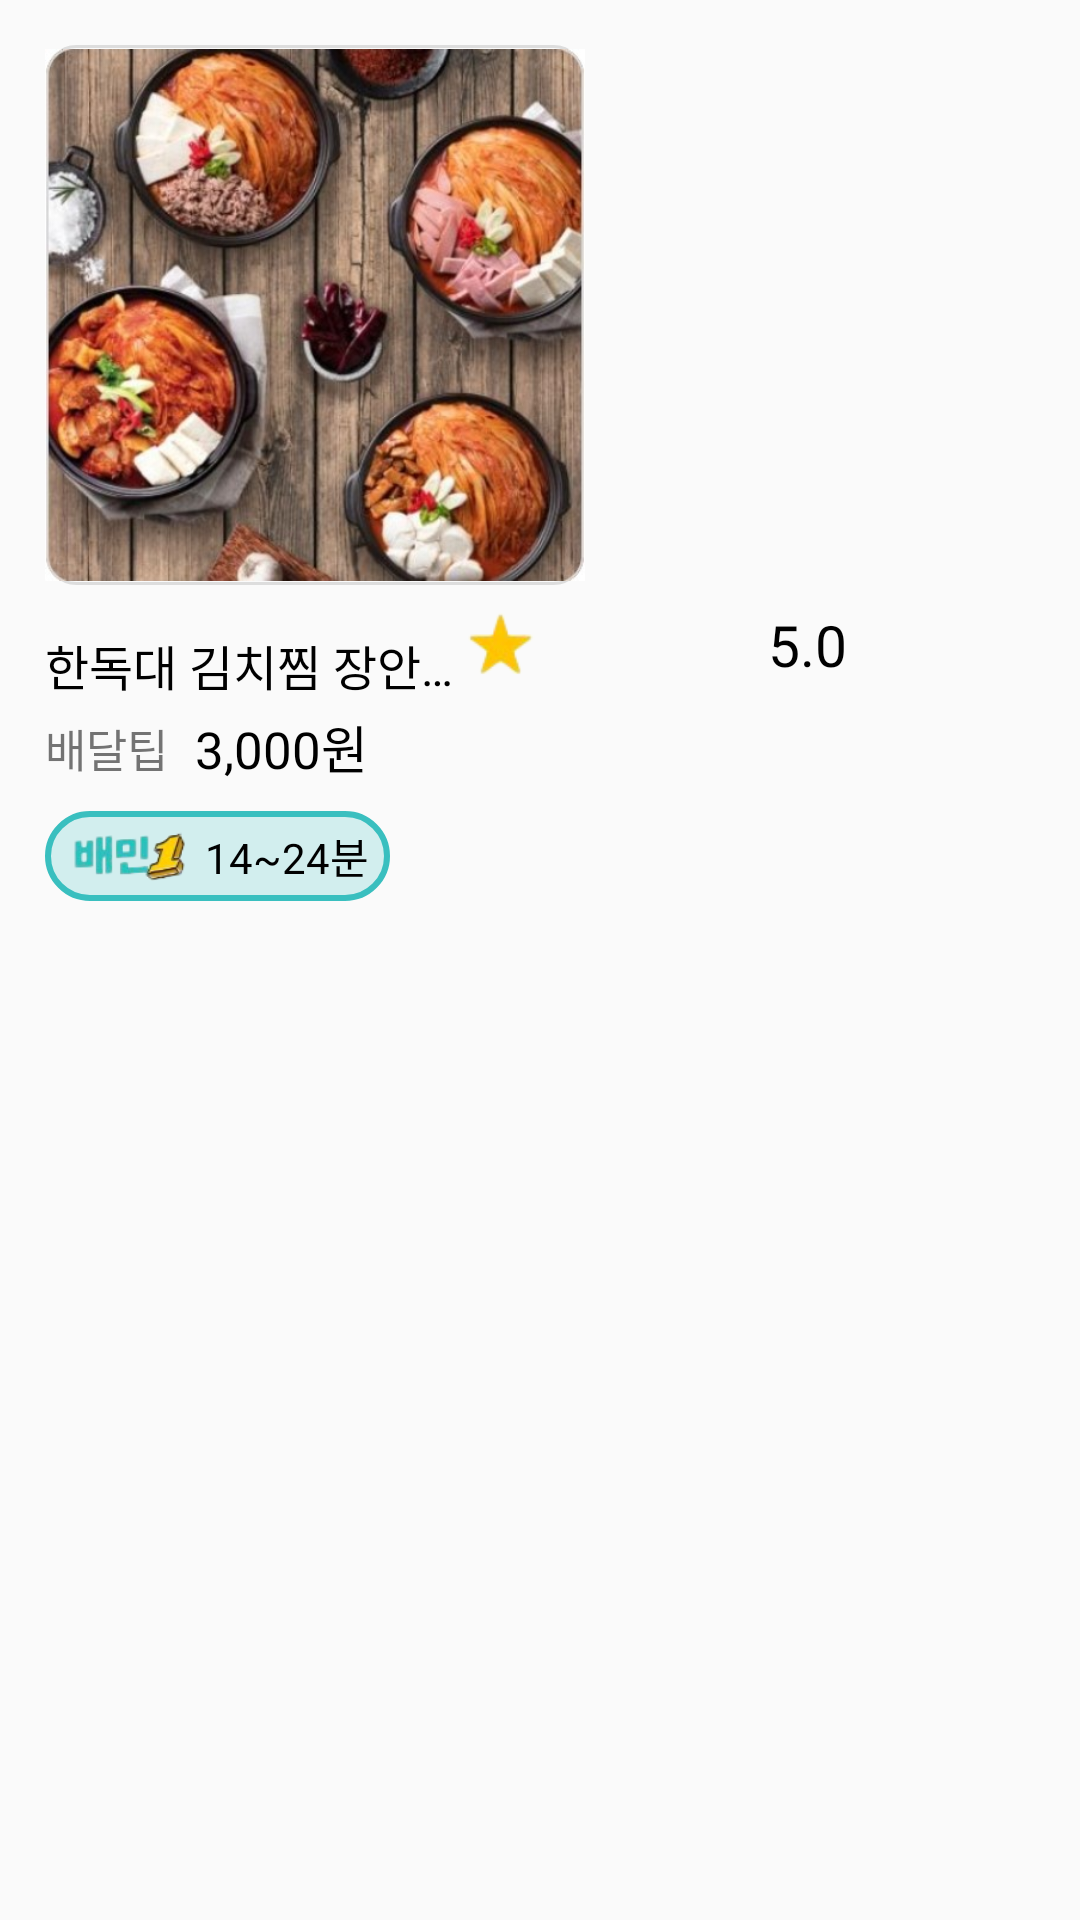

Here is an Android app screen rendered from its layout file. Give the layout XML and the strings, colors and styles it references.
<!-- AndroidManifest.xml: application theme Theme.DeliveryServiceApp -->
<!-- res/layout/main_recycle_item.xml -->
<?xml version="1.0" encoding="utf-8"?>
<androidx.constraintlayout.widget.ConstraintLayout xmlns:android="http://schemas.android.com/apk/res/android"
    xmlns:app="http://schemas.android.com/apk/res-auto"
    android:layout_width="wrap_content"
    android:layout_height="wrap_content">


    <ImageView
        android:id="@+id/main_food_img"
        android:layout_width="180dp"
        android:layout_height="180dp"
        android:layout_marginLeft="15dp"
        android:layout_marginTop="15dp"
        android:src="@drawable/bm_quick_img1"
        android:background="@drawable/quick_recyclerview_img_bg"
        app:layout_constraintStart_toStartOf="parent"
        app:layout_constraintTop_toTopOf="parent" />

    <TextView
        android:id="@+id/restrant_name"
        android:layout_width="140dp"
        android:layout_height="wrap_content"
        android:ellipsize="end"
        android:maxLines="1"
        android:text="한독대 김치찜 장안점점"
        android:textColor="@color/black"
        android:fontFamily="@font/bmjua_ttf"
        android:textSize="16dp"
        android:layout_marginTop="15dp"
        app:layout_constraintStart_toStartOf="@+id/main_food_img"
        app:layout_constraintTop_toBottomOf="@+id/main_food_img"/>

    <TextView
        android:id="@+id/deliver_tip"
        android:layout_width="50dp"
        android:layout_height="wrap_content"
        android:text="배달팁"
        android:textSize="15dp"
        app:layout_constraintTop_toBottomOf="@+id/restrant_name"
        app:layout_constraintStart_toStartOf="@+id/restrant_name"
        android:layout_marginTop="5dp"/>

    <TextView
        android:id="@+id/deliver_fee"
        android:layout_width="wrap_content"
        android:layout_height="wrap_content"
        android:text="3,000원"
        android:textSize="17dp"
        android:textColor="@color/black"
        app:layout_constraintStart_toEndOf="@+id/deliver_tip"
        app:layout_constraintTop_toBottomOf="@+id/restrant_name"
        android:layout_marginTop="3dp"/>

    <androidx.constraintlayout.widget.ConstraintLayout
        android:id="@+id/bm1_time_bar"
        android:layout_width="115dp"
        android:layout_height="30dp"
        android:background="@drawable/main_bm1_chip_bg"
        app:layout_constraintStart_toStartOf="@id/deliver_tip"
        app:layout_constraintTop_toBottomOf="@id/deliver_tip"
        android:layout_marginTop="10dp">

        <ImageView
            android:id="@+id/bm1_img"
            android:layout_width="wrap_content"
            android:layout_height="wrap_content"
            android:adjustViewBounds="true"
            app:layout_constraintStart_toStartOf="parent"
            app:layout_constraintTop_toTopOf="parent"
            app:layout_constraintBottom_toBottomOf="parent"
            android:src="@drawable/main_bm1_img" />

        <TextView
            android:id="@+id/main_bm1_time"
            android:layout_width="wrap_content"
            android:layout_height="wrap_content"
            android:text="14~24분"
            app:layout_constraintTop_toTopOf="parent"
            app:layout_constraintEnd_toEndOf="parent"
            app:layout_constraintBottom_toBottomOf="parent"
            android:layout_marginRight="7dp"
            android:textColor="@color/black"/>





    </androidx.constraintlayout.widget.ConstraintLayout>

    <ImageView
        android:id="@+id/main_star"
        android:layout_width="wrap_content"
        android:layout_height="25dp"
        android:src="@drawable/main_star"
        android:adjustViewBounds="true"
        app:layout_constraintStart_toEndOf="@id/restrant_name"
        app:layout_constraintTop_toBottomOf="@+id/main_food_img"
        android:layout_marginTop="7dp" />

    <TextView
        android:id="@+id/star_number"
        android:layout_width="wrap_content"
        android:layout_height="wrap_content"
        android:text="5.0"
        android:textColor="@color/black"
        android:textSize="19dp"
        app:layout_constraintStart_toEndOf="@+id/restrant_name"
        app:layout_constraintTop_toBottomOf="@+id/main_food_img"
        app:layout_constraintEnd_toEndOf="parent"
        android:layout_marginTop="7dp"
        android:layout_marginLeft="23dp"/>





</androidx.constraintlayout.widget.ConstraintLayout>
<!-- resources referenced by this layout -->
<resources>
  <color name="black">#FF000000</color>
  <!-- drawable bm_quick_img1: jpg bitmap (drawable, 106601 bytes) -->
  <!-- drawable main_bm1_chip_bg (drawable) -->
  <?xml version="1.0" encoding="utf-8"?>
  <shape xmlns:android="http://schemas.android.com/apk/res/android">
  
      <stroke android:color="@color/bm_color" android:width="2dp"/>
  
      <solid android:color="@color/lighy_bm_color"/>
  
      <corners android:radius="100dp"/>
  
  </shape>
  <!-- drawable main_bm1_img: png bitmap (drawable, 8054 bytes) -->
  <!-- drawable main_star: png bitmap (drawable, 2832 bytes) -->
  <!-- drawable quick_recyclerview_img_bg (drawable) -->
  <?xml version="1.0" encoding="utf-8"?>
  <shape xmlns:android="http://schemas.android.com/apk/res/android">
  
      <stroke android:color="@color/light_gery" android:width="1dp"/>
      <corners android:radius="10dp"/>
  
  </shape>
  <style name="Theme.DeliveryServiceApp" parent="Theme.AppCompat.DayNight.NoActionBar">
          
          <item name="colorPrimary">@color/purple_500</item>
          <item name="colorPrimaryVariant">@color/purple_700</item>
          <item name="colorOnPrimary">@color/white</item>
          
          <item name="colorSecondary">@color/teal_200</item>
          <item name="colorSecondaryVariant">@color/teal_700</item>
          <item name="colorOnSecondary">@color/black</item>
          
          <item name="android:statusBarColor">#39BFBF</item>
          
      </style>
  <color name="bm_color">#39BFBF</color>
  <color name="lighy_bm_color">#3439BFBF</color>
  <color name="light_gery">#3C808080</color>
  <color name="purple_500">#FF6200EE</color>
  <color name="purple_700">#FF3700B3</color>
  <color name="white">#FFFFFFFF</color>
  <color name="teal_200">#FF03DAC5</color>
  <color name="teal_700">#FF018786</color>
</resources>
